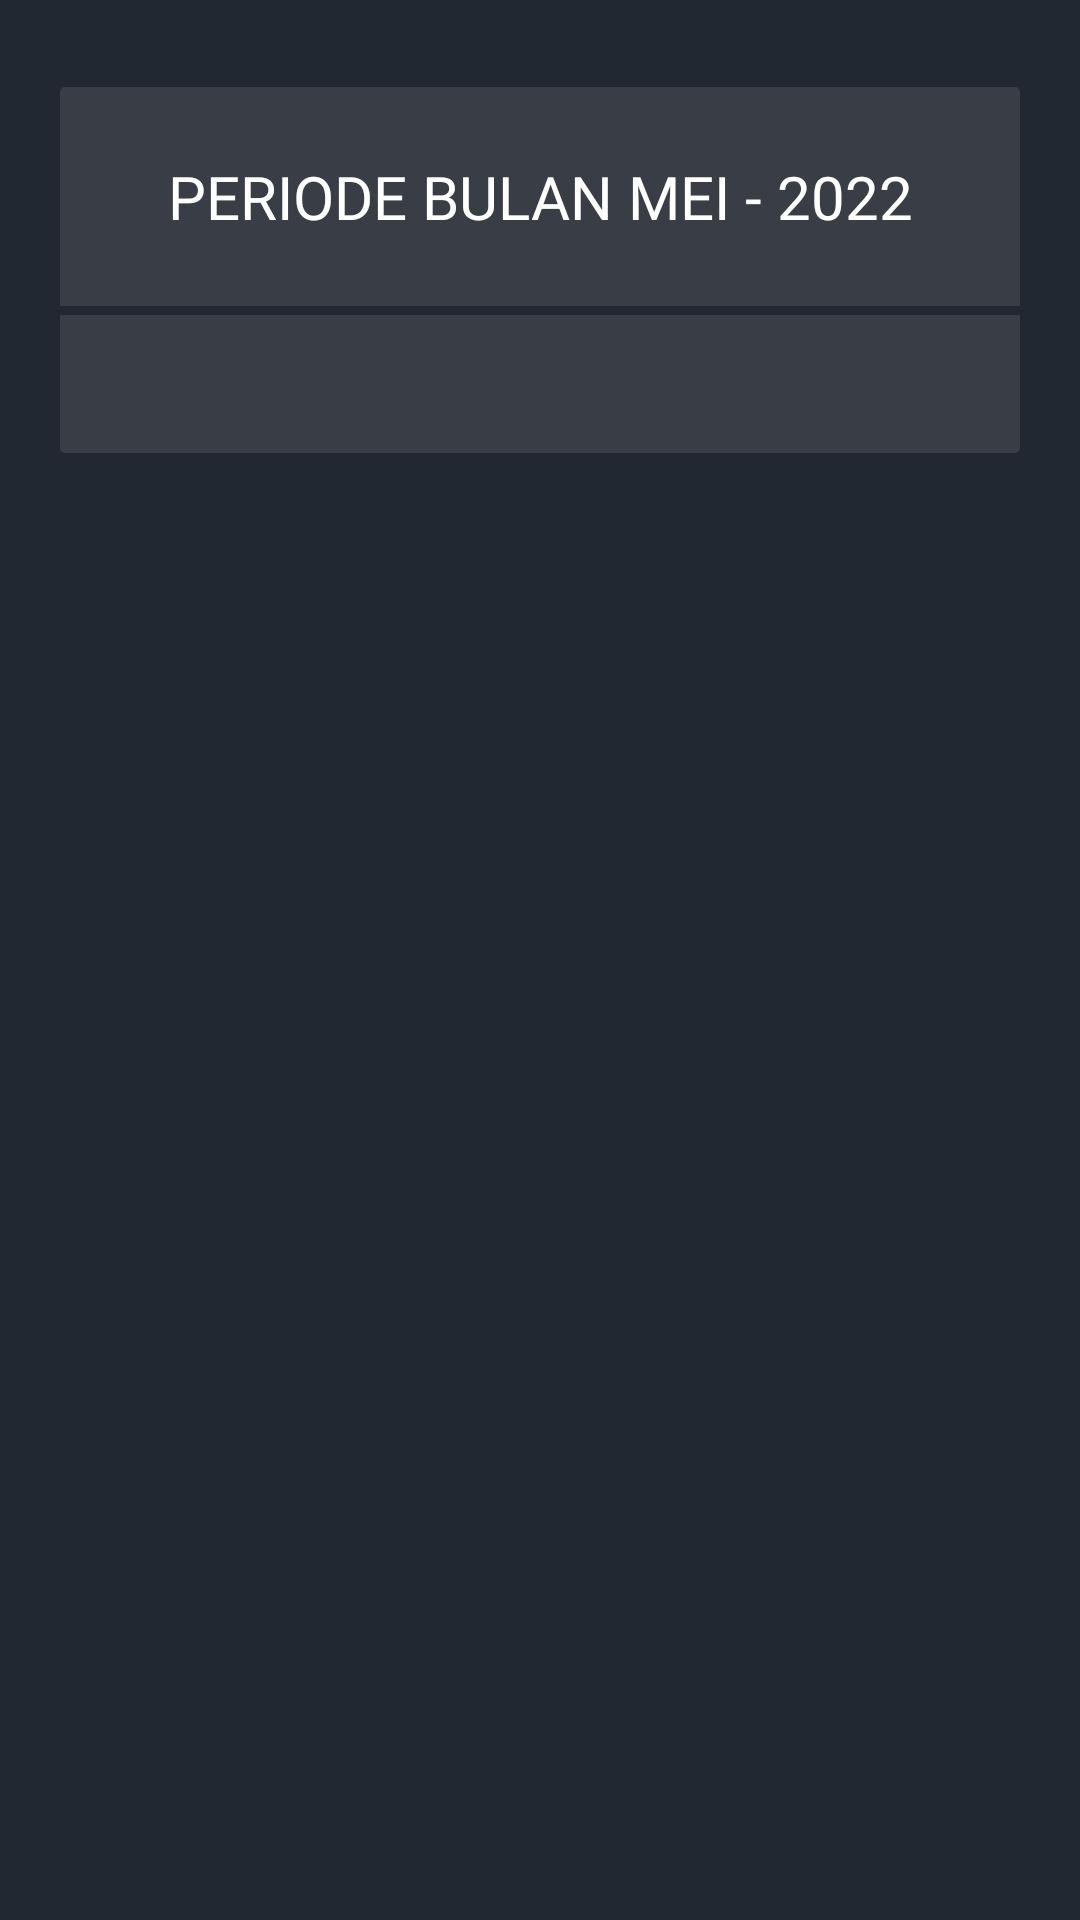

Here is an Android app screen rendered from its layout file. Give the layout XML and the strings, colors and styles it references.
<!-- AndroidManifest.xml: application theme Theme.CatatMeter -->
<!-- res/layout/activity_main.xml -->
<?xml version="1.0" encoding="utf-8"?>
<androidx.constraintlayout.widget.ConstraintLayout xmlns:android="http://schemas.android.com/apk/res/android"
    xmlns:app="http://schemas.android.com/apk/res-auto"
    xmlns:tools="http://schemas.android.com/tools"
    android:layout_width="match_parent"
    android:layout_height="match_parent"
    android:background="@color/bg_primary_color"
    tools:context=".MainActivity">

    <LinearLayout
        android:id="@+id/linearLayout"
        android:layout_width="0dp"
        android:layout_height="wrap_content"
        android:layout_marginStart="20dp"
        android:layout_marginTop="29dp"
        android:layout_marginEnd="20dp"
        android:background="@drawable/bg_topleft_topright_rounded"
        android:orientation="horizontal"
        android:paddingStart="31dp"
        android:paddingTop="23dp"
        android:paddingEnd="31dp"
        android:paddingBottom="23dp"
        android:textAlignment="center"
        app:flow_horizontalAlign="center"
        app:layout_constraintEnd_toEndOf="parent"
        app:layout_constraintStart_toStartOf="parent"
        app:layout_constraintTop_toTopOf="parent">

        <TextView
            android:id="@+id/textView2"
            android:layout_width="wrap_content"
            android:layout_height="wrap_content"
            android:layout_weight="1"
            android:fontFamily="@font/roboto_bold"
            android:text="PERIODE BULAN MEI - 2022"
            android:textAlignment="center"
            android:textColor="@color/white"
            android:textSize="20sp" />

    </LinearLayout>

    <LinearLayout
        android:layout_width="0dp"
        android:layout_height="wrap_content"
        android:layout_marginTop="3dp"
        android:background="@drawable/bg_bottomleft_bottomright_rounded"
        android:orientation="horizontal"
        android:paddingStart="31dp"
        android:paddingTop="23dp"
        android:paddingEnd="31dp"
        android:paddingBottom="23dp"
        android:textAlignment="center"
        app:flow_horizontalAlign="center"
        app:layout_constraintEnd_toEndOf="@+id/linearLayout"
        app:layout_constraintStart_toStartOf="@+id/linearLayout"
        app:layout_constraintTop_toBottomOf="@+id/linearLayout" />

</androidx.constraintlayout.widget.ConstraintLayout>
<!-- resources referenced by this layout -->
<resources>
  <color name="bg_primary_color">#222831</color>
  <color name="white">#FFFFFFFF</color>
  <!-- drawable bg_bottomleft_bottomright_rounded (drawable) -->
  <?xml version="1.0" encoding="utf-8"?>
  <shape android:shape="rectangle" xmlns:android="http://schemas.android.com/apk/res/android">
      <solid android:color="@color/bg_secondary_color"/>
      <corners android:bottomLeftRadius="5px" android:bottomRightRadius="5px"/>
  </shape>
  <!-- drawable bg_topleft_topright_rounded (drawable) -->
  <?xml version="1.0" encoding="utf-8"?>
  <shape android:shape="rectangle" xmlns:android="http://schemas.android.com/apk/res/android">
      <solid android:color="@color/bg_secondary_color"/>
      <corners android:topLeftRadius="5px" android:topRightRadius="5px"/>
  </shape>
  <style name="Theme.CatatMeter" parent="Theme.MaterialComponents.DayNight.DarkActionBar">
          
          <item name="colorPrimary">@color/purple_500</item>
          <item name="colorPrimaryVariant">@color/purple_700</item>
          <item name="colorOnPrimary">@color/white</item>
          
          <item name="colorSecondary">@color/teal_200</item>
          <item name="colorSecondaryVariant">@color/teal_700</item>
          <item name="colorOnSecondary">@color/black</item>
          
          <item name="android:statusBarColor" tools:targetApi="l">?attr/colorPrimaryVariant</item>
          
      </style>
  <color name="bg_secondary_color">#393E46</color>
  <color name="purple_500">#FF6200EE</color>
  <color name="purple_700">#FF3700B3</color>
  <color name="teal_200">#FF03DAC5</color>
  <color name="teal_700">#FF018786</color>
  <color name="black">#FF000000</color>
</resources>
